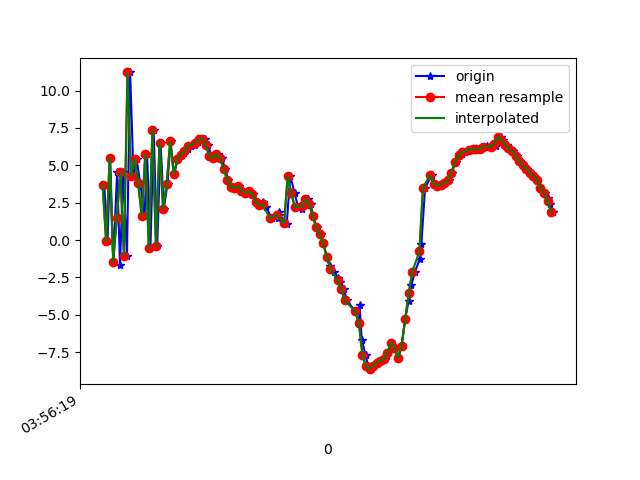

The table this chart was drawn from, first rows:
1618545379829, 1241055937637339, 3.709454, -10.675714, 2.4641924
1618545379848, 1241055956868109, -0.0807, -10.46, 17.65
1618545379863, 1241055976098879, 5.512, -8.981, 3.718
1618545379880, 1241055995329649, -1.44, -9.092, 16.31
1618545379902, 1241056014560419, 4.551, -7.153, 4.556
1618545379918, 1241056033791189, -1.655, -7.464, 14.95
1618545379936, 1241056053021959, 4.537, -5.635, 4.012
1618545379957, 1241056072252729, -1.036, -5.767, 15.41
1618545379975, 1241056091483499, 11.21, -8.702, -0.8213
1618545379994, 1241056110714269, 4.274, -5.439, 15.29
1618545380011, 1241056129945039, 5.415, -4.022, -1.108
1618545380032, 1241056149175809, 3.807, -2.86, 16.52
1618545380056, 1241056168406579, 1.609, -2.958, -2.023
1618545380070, 1241056187637349, 5.741, -0.9614, 13.88
1618545380089, 1241056206868119, -0.5372, -2.321, 0.02245
1618545380107, 1241056226098889, 7.379, -0.05388, 6.392
1618545380127, 1241056245329659, -0.4303, -1.559, 5.688
1618545380146, 1241056264560429, 6.517, -0.3212, -2.05
1618545380164, 1241056283791199, 2.095, -0.9047, 10.46
1618545380185, 1241056303021969, 3.765, -0.8737, -7.527
1618545380202, 1241056322252739, 6.618, -0.1182, -1.806
1618545380222, 1241056341483509, 4.389, -0.7451, -2.408
1618545380242, 1241056360714279, 5.396, -1.031, -0.2168
1618545380261, 1241056379945049, 5.7, -1.424, -0.8612
1618545380280, 1241056399175819, 5.789, -1.581, -1.325
1618545380298, 1241056418531105, 6.067, -1.654, -1.937
1618545380318, 1241056437761875, 6.31, -1.955, -2.381
1618545380340, 1241056456992645, 6.37, -2.203, -2.723
1618545380357, 1241056476223415, 6.579, -2.576, -3.054
1618545380375, 1241056495454185, 6.727, -3.235, -3.034
1618545380393, 1241056514684955, 6.756, -3.593, -3.364
1618545380412, 1241056533915725, 6.345, -3.882, -3.485
1618545380433, 1241056553146495, 5.606, -4.17, -3.822
1618545380451, 1241056572377265, 5.487, -4.63, -4.058
1618545380470, 1241056591608035, 5.763, -5.032, -4.2
1618545380491, 1241056610838805, 5.464, -5.326, -4.683
1618545380509, 1241056630069575, 4.729, -6.02, -5.048
1618545380526, 1241056649300345, 4.041, -6.514, -5.08
1618545380547, 1241056668531115, 3.579, -6.992, -5.058
1618545380563, 1241056687761885, 3.491, -7.857, -4.781
1618545380584, 1241056706992655, 3.591, -8.651, -4.622
1618545380605, 1241056726223425, 3.311, -9.328, -4.438
1618545380624, 1241056745454195, 3.143, -10.13, -4.299
1618545380642, 1241056764684965, 3.266, -11.39, -3.865
1618545380667, 1241056783915735, 3.098, -13.21, -3.186
1618545380690, 1241056803146505, 2.554, -14.53, -3.379
1618545380704, 1241056822377275, 2.317, -15.7, -3.34
1618545380724, 1241056841608045, 2.528, -16.77, -3.034
1618545380738, 1241056860838815, 2.226, -17.75, -2.835
1618545380770, 1241056880069585, 1.45, -19.35, -2.442
1618545380804, 1241056899300355, 1.475, -20.38, -1.972
1618545380809, 1241056918531125, 1.876, -20.76, -1.894
1618545380813, 1241056937761895, 1.656, -21.16, -1.787
1618545380842, 1241056956992665, 1.128, -21.43, -1.285
1618545380855, 1241056976223435, 1.104, -21.5, -0.6844
1618545380874, 1241056995454205, 4.298, -18.87, -4.833
1618545380899, 1241057014684975, 3.146, -20.82, -2.194
1618545380918, 1241057033915745, 2.202, -20.82, 0.1885
1618545380941, 1241057053146515, 2.05, -20.57, 1.398
1618545380953, 1241057072377285, 2.468, -20.05, 2.297
1618545380972, 1241057091608055, 2.719, -19.2, 3.234
... 72 more rows
